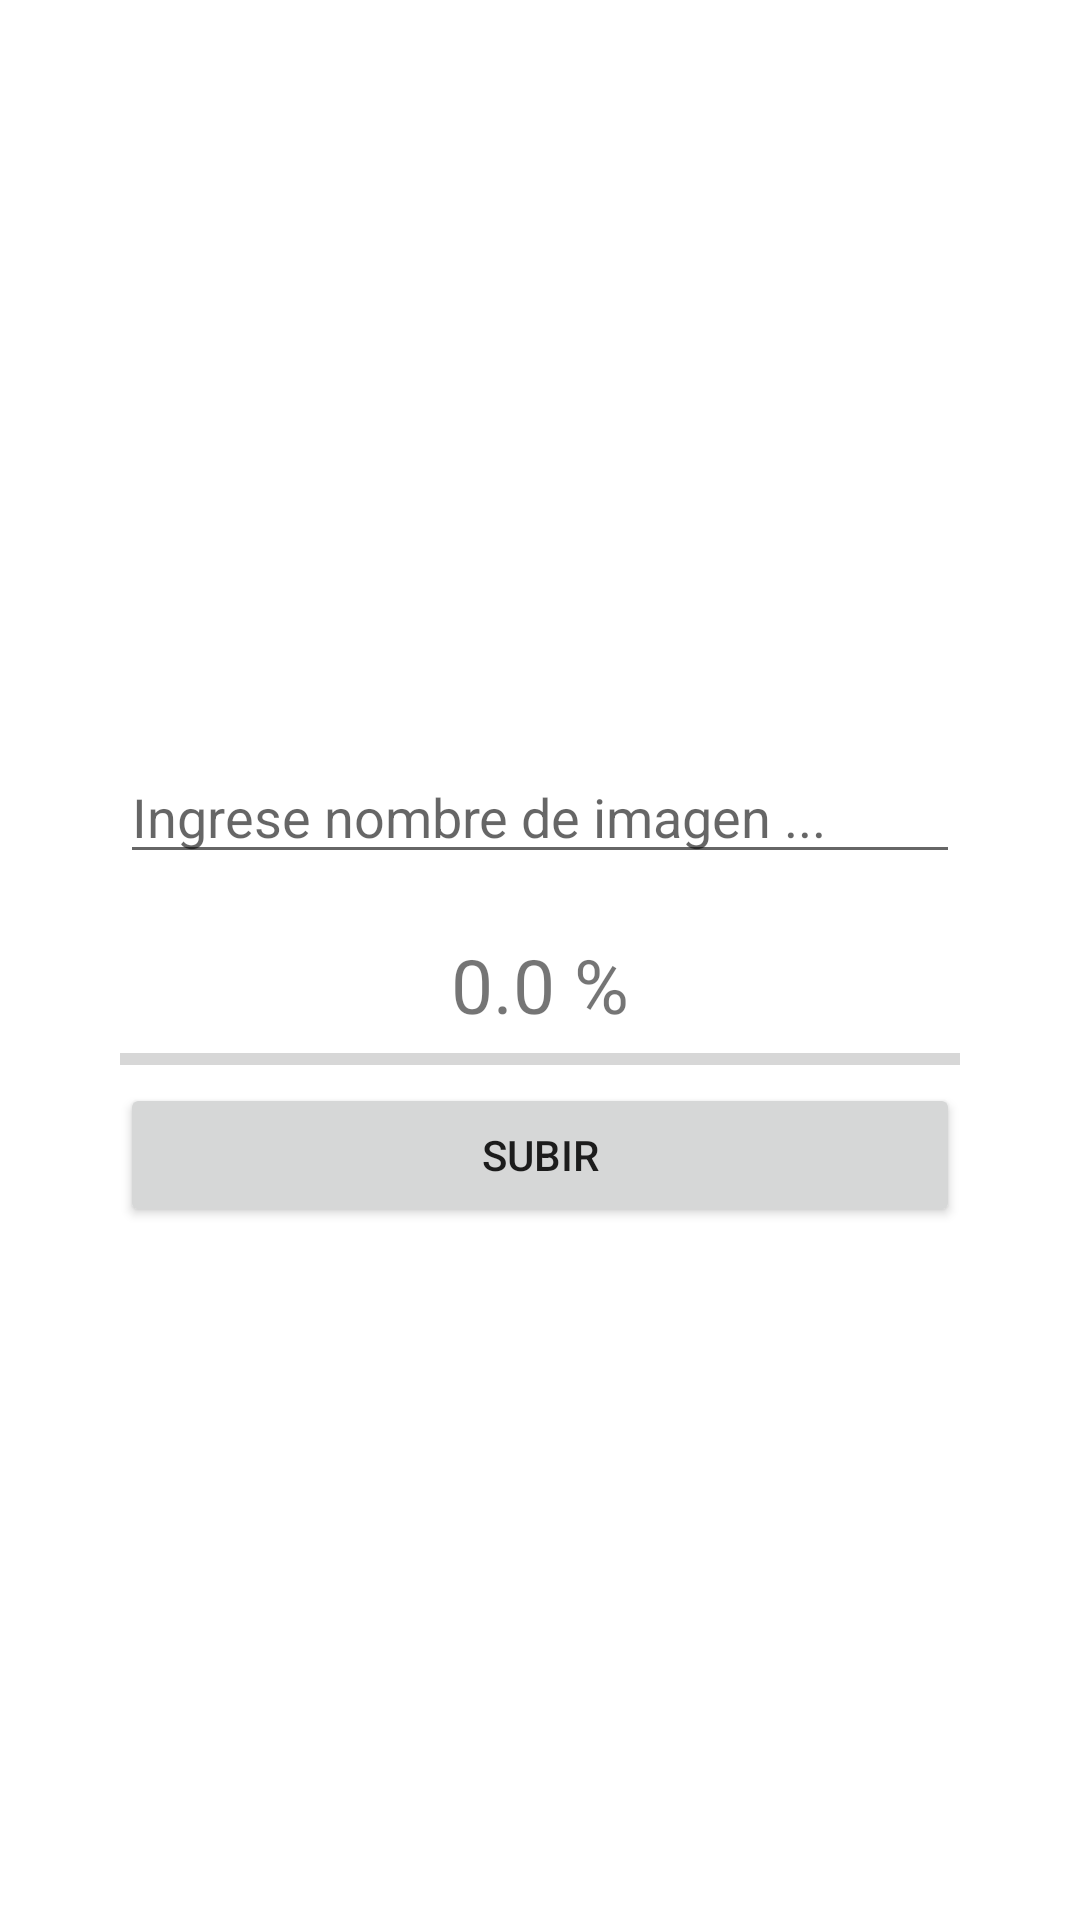

Layout XML and referenced resources for this Android screen:
<!-- AndroidManifest.xml: application theme Theme.Firebase -->
<!-- res/layout/activity_main.xml -->
<?xml version="1.0" encoding="utf-8"?>
<RelativeLayout xmlns:android="http://schemas.android.com/apk/res/android"
    xmlns:app="http://schemas.android.com/apk/res-auto"
    xmlns:tools="http://schemas.android.com/tools"
    android:layout_width="match_parent"
    android:layout_height="match_parent"
    android:backgroundTint="#1B286E"
    tools:context=".MainActivity">

    <ImageView
        android:id="@+id/imageVIewAdd"
        android:layout_width="match_parent"
        android:layout_height="250dp"
        android:scaleType="fitXY"
        android:src="@drawable/ic_image" />

    <EditText
        android:id="@+id/inputImageName"
        android:layout_width="match_parent"
        android:layout_height="wrap_content"
        android:layout_below="@+id/imageVIewAdd"
        android:layout_marginLeft="40dp"
        android:layout_marginRight="40dp"
        android:hint="Ingrese nombre de imagen ..." />

    <TextView
        android:id="@+id/textViewProgress"
        android:layout_width="match_parent"
        android:layout_height="wrap_content"
        android:layout_below="@id/inputImageName"
        android:layout_marginTop="20dp"
        android:gravity="center"
        android:text="0.0 %"
        android:textSize="25dp" />

    <ProgressBar
        android:id="@+id/progressBar"
        style="@style/Widget.AppCompat.ProgressBar.Horizontal"
        android:layout_width="match_parent"
        android:layout_height="wrap_content"
        android:layout_below="@+id/textViewProgress"
        android:layout_marginLeft="40dp"
        android:layout_marginRight="40dp" />

    <Button
        android:id="@+id/btnUpload"
        android:layout_width="match_parent"
        android:layout_height="wrap_content"
        android:layout_below="@+id/progressBar"
        android:layout_marginLeft="40dp"
        android:layout_marginRight="40dp"
        android:text="Subir" />

</RelativeLayout>
<!-- resources referenced by this layout -->
<resources>
  <style name="Theme.Firebase" parent="Theme.MaterialComponents.DayNight.DarkActionBar">
          
          <item name="colorPrimary">#3F51B5</item>
          <item name="colorPrimaryVariant">@color/purple_700</item>
          <item name="colorOnPrimary">@color/white</item>
          
          <item name="colorSecondary">@color/teal_200</item>
          <item name="colorSecondaryVariant">@color/teal_700</item>
          <item name="colorOnSecondary">@color/black</item>
          
          <item name="android:statusBarColor" tools:targetApi="l">?attr/colorPrimaryVariant</item>
          
      </style>
  <!-- not gathered from this repository: default colours our renderer supplied (Android Studio template values) -->
  <color name="purple_700">#FF3700B3</color>
  <color name="teal_200">#FF03DAC5</color>
  <color name="teal_700">#FF018786</color>
  <color name="black">#FF000000</color>
  <color name="white">#FFFFFFFF</color>
</resources>
